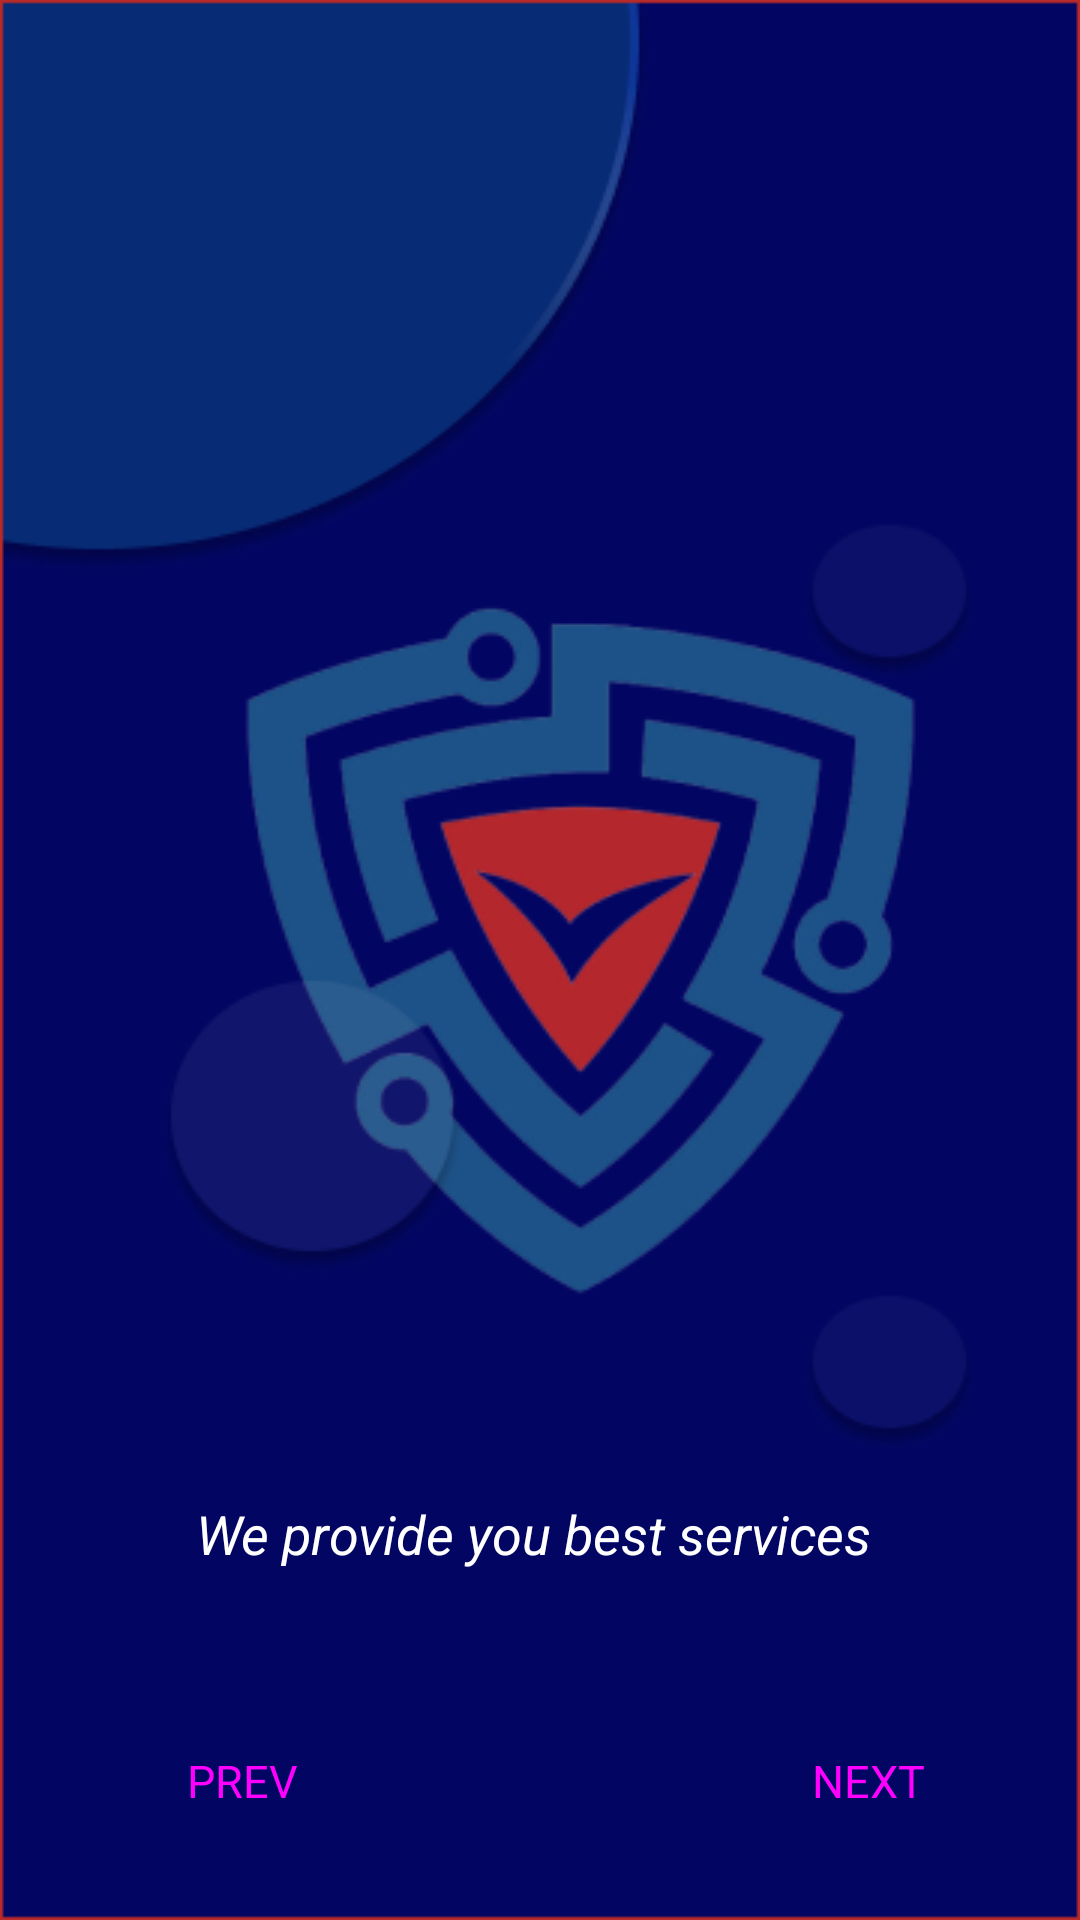

The Android layout XML behind this screen, and the referenced resources:
<!-- AndroidManifest.xml: application theme Theme.CyberSecurityApp -->
<!-- res/layout/activity_main2.xml -->
<?xml version="1.0" encoding="utf-8"?>
<androidx.constraintlayout.widget.ConstraintLayout xmlns:android="http://schemas.android.com/apk/res/android"
    xmlns:app="http://schemas.android.com/apk/res-auto"
    xmlns:tools="http://schemas.android.com/tools"
    android:layout_width="match_parent"
    android:layout_height="match_parent"
    tools:context=".MainActivity2"
    android:background="@drawable/two">


    <Button
        android:id="@+id/button2"
        style="@style/Widget.Material3.Button.TextButton.Dialog"
        android:layout_width="78dp"
        android:layout_height="39dp"
        android:text="NEXT"
        android:textSize="15dp"
        app:layout_constraintBottom_toBottomOf="parent"
        app:layout_constraintEnd_toEndOf="parent"
        app:layout_constraintHorizontal_bias="0.885"
        app:layout_constraintStart_toStartOf="parent"
        app:layout_constraintTop_toTopOf="parent"
        app:layout_constraintVertical_bias="0.955"
        app:strokeColor="#B1C0C3"
        app:strokeWidth="1dp" />

    <Button
        android:id="@+id/buttonp1"
        style="@style/Widget.Material3.Button.TextButton.Dialog"
        android:layout_width="78dp"
        android:layout_height="39dp"
        android:text="PREV"
        android:textSize="15dp"
        app:layout_constraintBottom_toBottomOf="parent"
        app:layout_constraintEnd_toEndOf="parent"
        app:layout_constraintHorizontal_bias="0.123"
        app:layout_constraintStart_toStartOf="parent"
        app:layout_constraintTop_toTopOf="parent"
        app:layout_constraintVertical_bias="0.955"
        app:strokeColor="#B1C0C3"
        app:strokeWidth="1dp" />
    <TextView
        android:id="@+id/textView2"
        android:textSize="18dp"
        android:layout_width="290dp"
        android:layout_height="39dp"
        android:fontFamily="sans-serif"
        android:gravity="center"
        android:text="We provide you best services "
        android:textColor="@color/white"
        android:textStyle="italic"
        app:layout_constraintBottom_toBottomOf="parent"
        app:layout_constraintEnd_toEndOf="parent"
        app:layout_constraintHorizontal_bias="0.498"
        app:layout_constraintStart_toStartOf="parent"
        app:layout_constraintTop_toTopOf="parent"
        app:layout_constraintVertical_bias="0.818" />


</androidx.constraintlayout.widget.ConstraintLayout>
<!-- resources referenced by this layout -->
<resources>
  <!-- drawable two: png bitmap (drawable-v24, 44936 bytes) -->
  <style name="Theme.CyberSecurityApp" parent="Theme.MaterialComponents.DayNight.DarkActionBar">
          
          <item name="colorPrimary">@color/purple_500</item>
          <item name="colorPrimaryVariant">@color/purple_700</item>
          <item name="colorOnPrimary">@color/white</item>
          
          <item name="colorSecondary">@color/teal_200</item>
          <item name="colorSecondaryVariant">@color/teal_700</item>
          <item name="colorOnSecondary">@color/black</item>
          
          <item name="android:statusBarColor" tools:targetApi="l">?attr/colorPrimaryVariant</item>
          
      </style>
  <!-- not gathered from this repository: default colours our renderer supplied (Android Studio template values) -->
  <color name="purple_500">#FF6200EE</color>
  <color name="purple_700">#FF3700B3</color>
  <color name="teal_200">#FF03DAC5</color>
  <color name="teal_700">#FF018786</color>
  <color name="black">#FF000000</color>
  <color name="white">#FFFFFFFF</color>
</resources>
